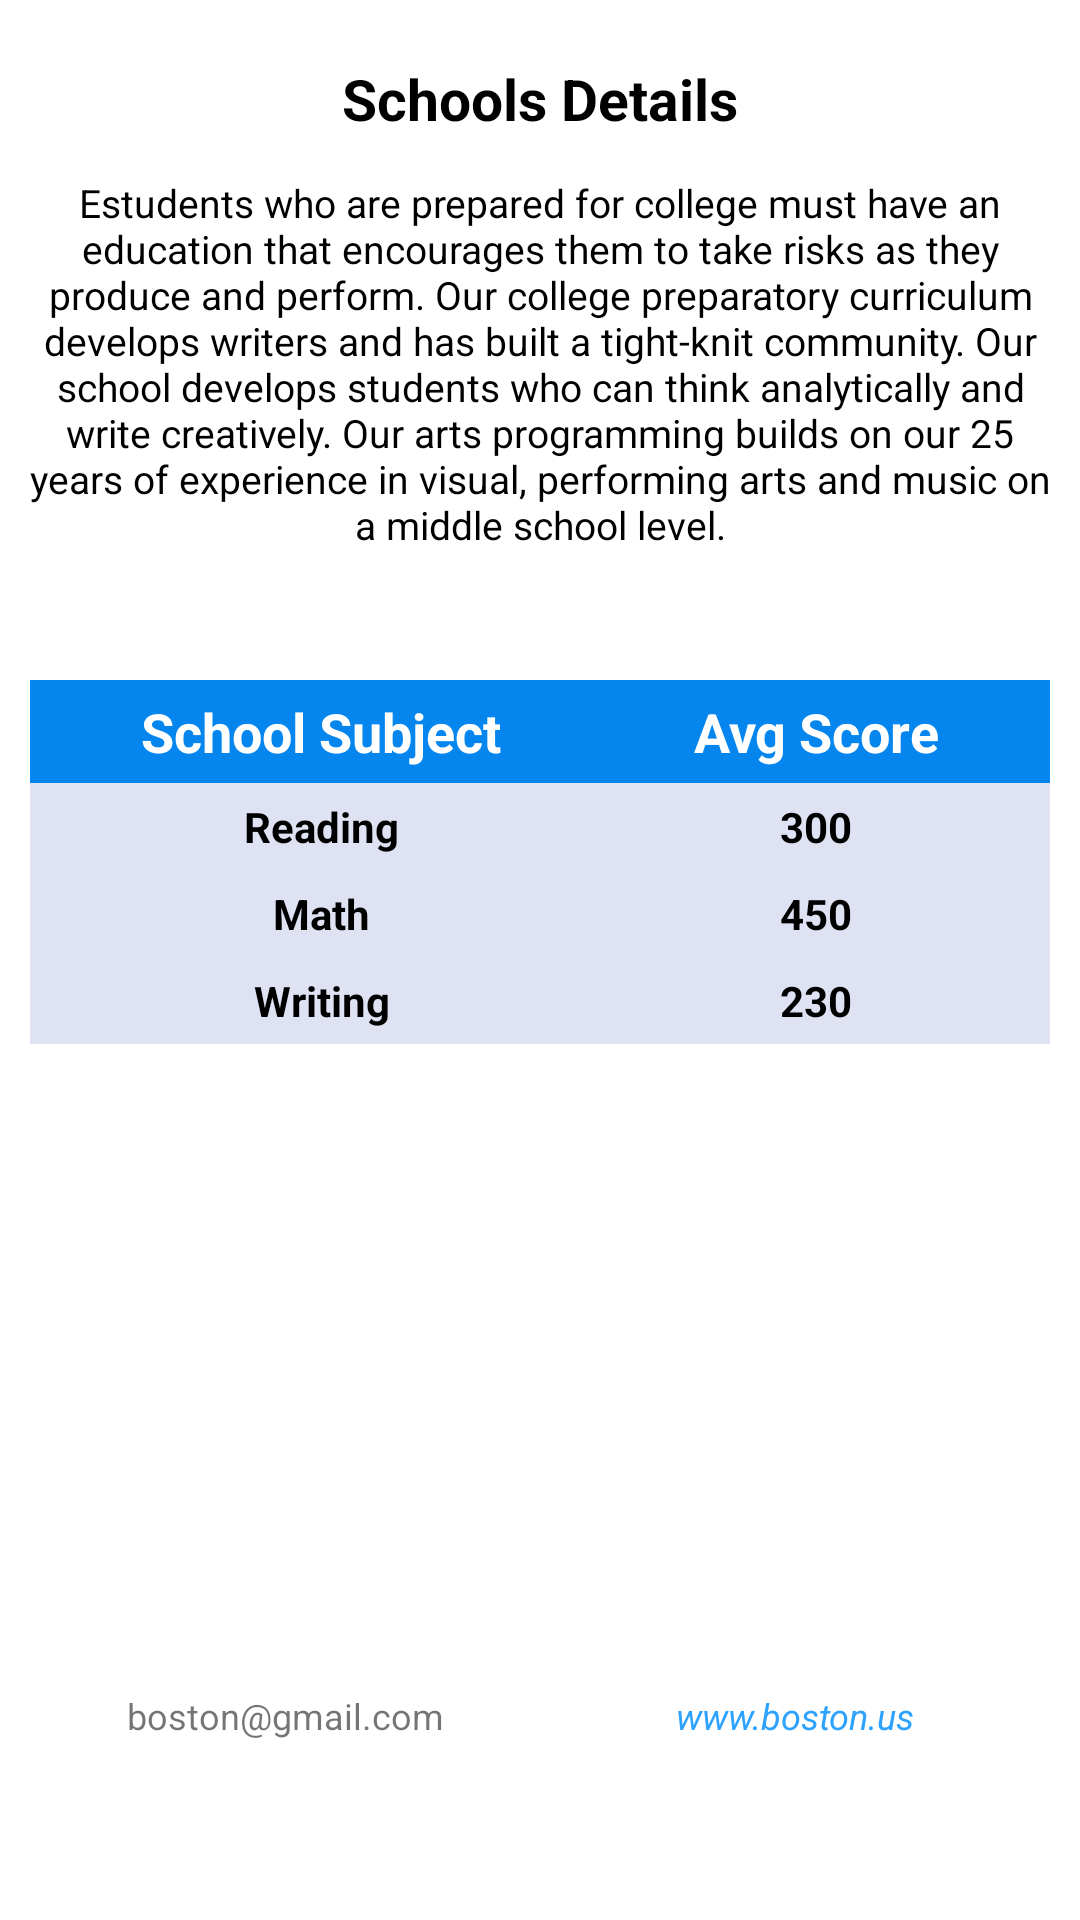

Here is an Android app screen rendered from its layout file. Give the layout XML and the strings, colors and styles it references.
<!-- AndroidManifest.xml: application theme Theme.FirstNetworkApi -->
<!-- res/layout/fragment_details.xml -->
<?xml version="1.0" encoding="utf-8"?>
<androidx.coordinatorlayout.widget.CoordinatorLayout xmlns:android="http://schemas.android.com/apk/res/android"
    xmlns:tools="http://schemas.android.com/tools"
    android:layout_width="match_parent"
    android:layout_height="match_parent"
    android:fitsSystemWindows="false"
    tools:context=".view.DetailsFragment">

    <LinearLayout
        android:layout_width="match_parent"
        android:layout_height="match_parent"
        android:layout_marginTop="10dp"
        android:orientation="vertical">

        <TextView
            android:id="@+id/textViewName"
            android:layout_width="match_parent"
            android:layout_height="wrap_content"
            android:layout_gravity="center"
            android:layout_marginTop="10dp"
            android:text="@string/schools_details"
            android:textAlignment="center"
            android:textColor="@color/black"
            android:textSize="19sp"
            android:textStyle="bold" />

        <TextView
            android:id="@+id/textViewDescription"
            android:layout_width="wrap_content"
            android:layout_height="wrap_content"
            android:layout_marginTop="5dp"
            android:padding="8dp"
            android:text="@string/school_description"
            android:textAlignment="center"
            android:textColor="@color/black"
            android:textSize="13sp" />

        <TableLayout
            android:layout_width="match_parent"
            android:layout_height="match_parent"
            android:layout_marginTop="35dp"
            android:paddingLeft="10dp"
            android:paddingRight="10dp">

            <TableRow
                android:background="@color/blue"
                android:padding="5dp">

                <TextView
                    android:layout_width="wrap_content"
                    android:layout_height="wrap_content"
                    android:layout_weight="1"
                    android:text="@string/school_subject"
                    android:textAlignment="center"
                    android:textColor="@color/white"
                    android:textSize="18sp"
                    android:textStyle="bold" />

                <TextView
                    android:layout_width="wrap_content"
                    android:layout_height="wrap_content"
                    android:layout_weight="1"
                    android:text="@string/score"
                    android:textAlignment="center"
                    android:textColor="@color/white"
                    android:textSize="18sp"
                    android:textStyle="bold" />
            </TableRow>

            <TableRow
                android:background="#6FB4BCE1"
                android:padding="5dp">

                <TextView
                    android:layout_width="wrap_content"
                    android:layout_height="wrap_content"
                    android:layout_weight="1"
                    android:text="@string/reading"
                    android:textAlignment="center"
                    android:textColor="@color/black"
                    android:textStyle="bold" />

                <TextView
                    android:id="@+id/tvReadingScore"
                    android:layout_width="wrap_content"
                    android:layout_height="wrap_content"
                    android:layout_weight="1"
                    android:text="@string/_300"
                    android:textAlignment="center"
                    android:textColor="@color/black"
                    android:textStyle="bold" />
            </TableRow>

            <TableRow
                android:background="#6FB4BCE1"
                android:padding="5dp">

                <TextView
                    android:layout_width="wrap_content"
                    android:layout_height="wrap_content"
                    android:layout_weight="1"
                    android:text="@string/math"
                    android:textAlignment="center"
                    android:textColor="@color/black"
                    android:textStyle="bold" />

                <TextView
                    android:id="@+id/tvMathScore"
                    android:layout_width="wrap_content"
                    android:layout_height="wrap_content"
                    android:layout_weight="1"
                    android:text="@string/_450"
                    android:textAlignment="center"
                    android:textColor="@color/black"
                    android:textStyle="bold" />
            </TableRow>

            <TableRow
                android:background="#6FB4BCE1"
                android:padding="5dp">

                <TextView
                    android:layout_width="wrap_content"
                    android:layout_height="wrap_content"
                    android:layout_weight="1"
                    android:text="@string/writing"
                    android:textAlignment="center"
                    android:textColor="@color/black"
                    android:textStyle="bold" />

                <TextView
                    android:id="@+id/tvWritingScore"
                    android:layout_width="wrap_content"
                    android:layout_height="wrap_content"
                    android:layout_weight="1"
                    android:text="@string/_230"
                    android:textAlignment="center"
                    android:textColor="@color/black"
                    android:textStyle="bold" />
            </TableRow>
        </TableLayout>


    </LinearLayout>

    <LinearLayout
        android:layout_width="match_parent"
        android:layout_height="wrap_content"
        android:layout_gravity="bottom"
        android:layout_marginStart="10dp"
        android:layout_marginEnd="10dp"
        android:layout_marginBottom="60dp"
        android:orientation="horizontal">

        <TextView
            android:id="@+id/textViewEmail"
            android:layout_width="0dp"
            android:layout_height="wrap_content"
            android:layout_marginTop="5dp"
            android:layout_weight="1"
            android:text="@string/boston_gmail_com"
            android:textAlignment="center"
            android:textSize="12sp" />

        <TextView
            android:id="@+id/textViewWeb"
            android:layout_width="0dp"
            android:layout_height="wrap_content"
            android:layout_marginTop="5dp"
            android:layout_weight="1"
            android:text="@string/www_boston_us"
            android:clickable="true"
            android:textAlignment="center"
            android:textColor="@color/blue2"
            android:textSize="12sp"
            android:textStyle="italic" />


    </LinearLayout>


    <ProgressBar
        android:id="@+id/progress"
        android:layout_width="wrap_content"
        android:layout_height="wrap_content"
        android:visibility="gone"
        android:layout_gravity="center"/>

</androidx.coordinatorlayout.widget.CoordinatorLayout>
<!-- resources referenced by this layout -->
<resources>
  <color name="black">#FF000000</color>
  <color name="blue">#0486EE</color>
  <color name="blue2">#2EA2FF</color>
  <color name="white">#FFFFFFFF</color>
  <string name="_230">230</string>
  <string name="_300">300</string>
  <string name="_450">450</string>
  <string name="boston_gmail_com">boston@gmail.com</string>
  <string name="math">Math</string>
  <string name="reading">Reading</string>
  <string name="school_description">Estudents who are prepared for college must have an education that encourages them to take risks as they produce and perform. Our college preparatory curriculum develops writers and has built a tight-knit community. Our school develops students who can think analytically and write creatively. Our arts programming builds on our 25 years of experience in visual, performing arts and music on a middle school level.</string>
  <string name="school_subject">School Subject</string>
  <string name="schools_details">Schools Details</string>
  <string name="score">Avg Score</string>
  <string name="writing">Writing</string>
  <string name="www_boston_us">www.boston.us</string>
  <style name="Theme.FirstNetworkApi" parent="Theme.MaterialComponents.DayNight.DarkActionBar">
          
          <item name="colorPrimary">@color/blue</item>
          <item name="colorPrimaryVariant">@color/blue</item>
          <item name="colorOnPrimary">@color/white</item>
          
          <item name="colorSecondary">@color/teal_200</item>
          <item name="colorSecondaryVariant">@color/teal_700</item>
          <item name="colorOnSecondary">@color/black</item>
          
          <item name="android:statusBarColor">?attr/colorPrimaryVariant</item>
          
      </style>
  <color name="teal_200">#FF03DAC5</color>
  <color name="teal_700">#FF018786</color>
</resources>
